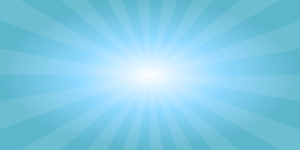
t = 0.00 s
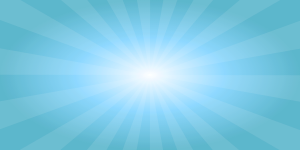
t = 1.67 s
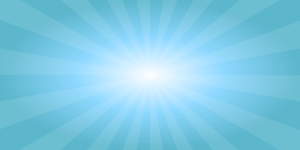
t = 3.33 s
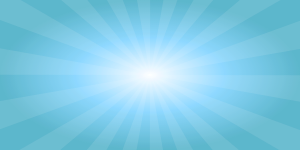
t = 5.00 s
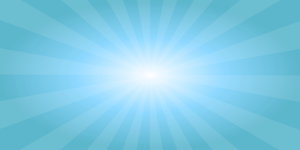
t = 6.67 s
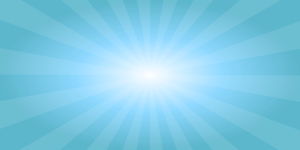
t = 8.33 s

The animated SVG that drew these frames (rendered in a browser with its animation timeline set to each time). Animation: 18 SMIL elements (animateTransform=18); frames cover the first 8.33 s, repeats indefinitely.

<svg xmlns='http://www.w3.org/2000/svg' width='100%' height='100%'>
	<radialGradient id='g' cx='50%' cy='50%' r='50%'>
		<stop offset='0%' style='stop-color:#ffffff;' />
		<stop offset='50%' style='stop-color:#52c5ff;' />
		<stop offset='100%' style='stop-color:#0791b3;' />
	</radialGradient>
	<!-- http://www.petercollingridge.co.uk/blog/svg-animation-rotating-elements -->
	<rect width='100%' height='100%' fill='url(#g)'></rect>
	<svg x='50%' y='50%' overflow='visible'>
		<rect width='2000%' height='2000%' fill-opacity='0.1' fill='#ffffff' transform='rotate(20)'>
			<animateTransform attributeType="xml"
                    attributeName="transform"
                    type="rotate"
                    from="20 0 0"
                    to="380 0 0"
                    dur="444s"
                    repeatCount="indefinite"/>

		</rect>
		<rect width='2000%' height='2000%' fill-opacity='0.1' fill='#ffffff' transform='rotate(40)'>
			<animateTransform attributeType="xml"
                    attributeName="transform"
                    type="rotate"
                    from="40 0 0"
                    to="400 0 0"
                    dur="444s"
                    repeatCount="indefinite"/>
		</rect>
		<rect width='2000%' height='2000%' fill-opacity='0.1' fill='#ffffff' transform='rotate(60)'>
			<animateTransform attributeType="xml"
                    attributeName="transform"
                    type="rotate"
                    from="60 0 0"
                    to="420 0 0"
                    dur="444s"
                    repeatCount="indefinite"/>
		</rect>
		<rect width='2000%' height='2000%' fill-opacity='0.1' fill='#ffffff' transform='rotate(80)'>
			<animateTransform attributeType="xml"
                    attributeName="transform"
                    type="rotate"
                    from="80 0 0"
                    to="440 0 0"
                    dur="444s"
                    repeatCount="indefinite"/>
		</rect>
		<rect width='2000%' height='2000%' fill-opacity='0.1' fill='#ffffff' transform='rotate(100)'>
			<animateTransform attributeType="xml"
                    attributeName="transform"
                    type="rotate"
                    from="100 0 0"
                    to="460 0 0"
                    dur="444s"
                    repeatCount="indefinite"/>
		</rect>
		<rect width='2000%' height='2000%' fill-opacity='0.1' fill='#ffffff' transform='rotate(120)'>
			<animateTransform attributeType="xml"
                    attributeName="transform"
                    type="rotate"
                    from="120 0 0"
                    to="480 0 0"
                    dur="444s"
                    repeatCount="indefinite"/>
		</rect>
		<rect width='2000%' height='2000%' fill-opacity='0.1' fill='#ffffff' transform='rotate(140)'>
			<animateTransform attributeType="xml"
                    attributeName="transform"
                    type="rotate"
                    from="140 0 0"
                    to="500 0 0"
                    dur="444s"
                    repeatCount="indefinite"/>
		</rect>
		<rect width='2000%' height='2000%' fill-opacity='0.1' fill='#ffffff' transform='rotate(160)'>
			<animateTransform attributeType="xml"
                    attributeName="transform"
                    type="rotate"
                    from="160 0 0"
                    to="520 0 0"
                    dur="444s"
                    repeatCount="indefinite"/>
		</rect>
		<rect width='2000%' height='2000%' fill-opacity='0.1' fill='#ffffff' transform='rotate(180)'>
			<animateTransform attributeType="xml"
                    attributeName="transform"
                    type="rotate"
                    from="180 0 0"
                    to="540 0 0"
                    dur="444s"
                    repeatCount="indefinite"/>
		</rect>
		<rect width='2000%' height='2000%' fill-opacity='0.1' fill='#ffffff' transform='rotate(200)'>
			<animateTransform attributeType="xml"
                    attributeName="transform"
                    type="rotate"
                    from="200 0 0"
                    to="560 0 0"
                    dur="444s"
                    repeatCount="indefinite"/>
		</rect>
		<rect width='2000%' height='2000%' fill-opacity='0.1' fill='#ffffff' transform='rotate(220)'>
			<animateTransform attributeType="xml"
                    attributeName="transform"
                    type="rotate"
                    from="220 0 0"
                    to="580 0 0"
                    dur="444s"
                    repeatCount="indefinite"/>
		</rect>
		<rect width='2000%' height='2000%' fill-opacity='0.1' fill='#ffffff' transform='rotate(240)'>
			<animateTransform attributeType="xml"
                    attributeName="transform"
                    type="rotate"
                    from="240 0 0"
                    to="600 0 0"
                    dur="444s"
                    repeatCount="indefinite"/>
		</rect>
		<rect width='2000%' height='2000%' fill-opacity='0.1' fill='#ffffff' transform='rotate(260)'>
			<animateTransform attributeType="xml"
                    attributeName="transform"
                    type="rotate"
                    from="260 0 0"
                    to="620 0 0"
                    dur="444s"
                    repeatCount="indefinite"/>
		</rect>
		<rect width='2000%' height='2000%' fill-opacity='0.1' fill='#ffffff' transform='rotate(280)'>
			<animateTransform attributeType="xml"
                    attributeName="transform"
                    type="rotate"
                    from="280 0 0"
                    to="640 0 0"
                    dur="444s"
                    repeatCount="indefinite"/>
		</rect>
		<rect width='2000%' height='2000%' fill-opacity='0.1' fill='#ffffff' transform='rotate(300)'>
			<animateTransform attributeType="xml"
                    attributeName="transform"
                    type="rotate"
                    from="300 0 0"
                    to="660 0 0"
                    dur="444s"
                    repeatCount="indefinite"/>
		</rect>
		<rect width='2000%' height='2000%' fill-opacity='0.1' fill='#ffffff' transform='rotate(320)'>
			<animateTransform attributeType="xml"
                    attributeName="transform"
                    type="rotate"
                    from="320 0 0"
                    to="680 0 0"
                    dur="444s"
                    repeatCount="indefinite"/>
		</rect>
		<rect width='2000%' height='2000%' fill-opacity='0.1' fill='#ffffff' transform='rotate(340)'>
			<animateTransform attributeType="xml"
                    attributeName="transform"
                    type="rotate"
                    from="340 0 0"
                    to="700 0 0"
                    dur="444s"
                    repeatCount="indefinite"/>
		</rect>
		<rect width='2000%' height='2000%' fill-opacity='0.1' fill='#ffffff' transform='rotate(360)'>
		<animateTransform attributeType="xml"
                    attributeName="transform"
                    type="rotate"
                    from="360 0 0"
                    to="720 0 0"
                    dur="444s"
                    repeatCount="indefinite"/></rect>
	</svg>
</svg>